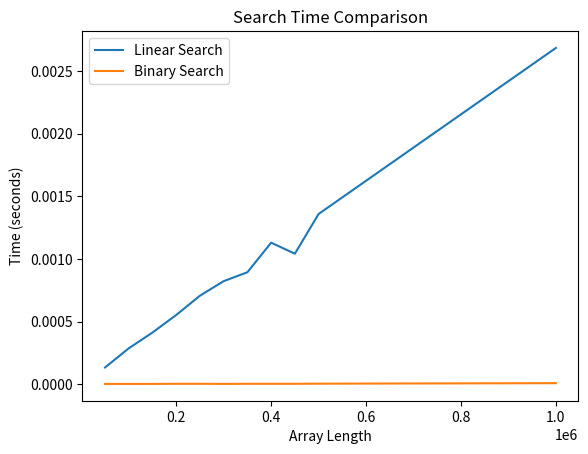

Write the Python code that produced this figure.
import matplotlib.pyplot as plt

output = """
Array Length: 50000
Linear Search Result: -1
Binary Search Result: -1
Linear Search Time: 0.000134 seconds
Binary Search Time: 0.000003 seconds


Array Length: 100000
Linear Search Result: -1
Binary Search Result: -1
Linear Search Time: 0.000287 seconds
Binary Search Time: 0.000003 seconds


Array Length: 150000
Linear Search Result: -1
Binary Search Result: -1
Linear Search Time: 0.000413 seconds
Binary Search Time: 0.000003 seconds


Array Length: 200000
Linear Search Result: -1
Binary Search Result: -1
Linear Search Time: 0.000553 seconds
Binary Search Time: 0.000004 seconds


Array Length: 250000
Linear Search Result: -1
Binary Search Result: -1
Linear Search Time: 0.000707 seconds
Binary Search Time: 0.000004 seconds


Array Length: 300000
Linear Search Result: -1
Binary Search Result: -1
Linear Search Time: 0.000823 seconds
Binary Search Time: 0.000003 seconds


Array Length: 350000
Linear Search Result: -1
Binary Search Result: -1
Linear Search Time: 0.000894 seconds
Binary Search Time: 0.000004 seconds


Array Length: 400000
Linear Search Result: -1
Binary Search Result: -1
Linear Search Time: 0.001130 seconds
Binary Search Time: 0.000004 seconds


Array Length: 450000
Linear Search Result: -1
Binary Search Result: -1
Linear Search Time: 0.001042 seconds
Binary Search Time: 0.000004 seconds


Array Length: 500000
Linear Search Result: -1
Binary Search Result: -1
Linear Search Time: 0.001359 seconds
Binary Search Time: 0.000005 seconds


Array Length: 1000000
Linear Search Result: -1
Binary Search Result: -1
Linear Search Time: 0.002684 seconds
Binary Search Time: 0.000009 seconds"""


# Parse the output string into a list of dictionaries
data = []
for block in output.strip().split('\n\n'):
    lines = block.strip().split('\n')
    array_length = int(lines[0].split(': ')[1])
    linear_search_result = int(lines[1].split(': ')[1])
    binary_search_result = int(lines[2].split(': ')[1])
    linear_search_time = float(lines[3].split(': ')[1].split(' ')[0])
    binary_search_time = float(lines[4].split(': ')[1].split(' ')[0])
    data.append({
        'Array Length': array_length,
        'Linear Search Result': linear_search_result,
        'Binary Search Result': binary_search_result,
        'Linear Search Time': linear_search_time,
        'Binary Search Time': binary_search_time
    })

# Extract the x and y values for the linear search and binary search
array_lengths = [d['Array Length'] for d in data]
linear_search_times = [d['Linear Search Time'] for d in data]
binary_search_times = [d['Binary Search Time'] for d in data]

# Plot the data
plt.plot(array_lengths, linear_search_times, label='Linear Search')
plt.plot(array_lengths, binary_search_times, label='Binary Search')

# Add labels and title
plt.xlabel('Array Length')
plt.ylabel('Time (seconds)')
plt.title('Search Time Comparison')

# Add legend
plt.legend()

# Show the plot
plt.show()
